Dataset: Data (GitHub, Youngjincha/HQCNN_Crack62K). Classes: crack, concrete surface.

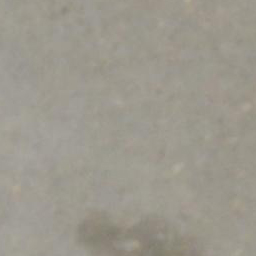
Label: concrete surface

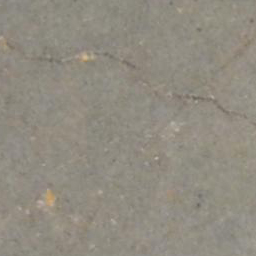
Label: crack

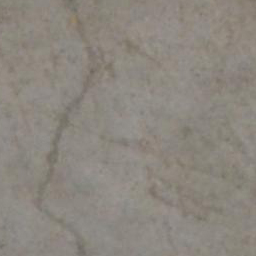
Label: crack

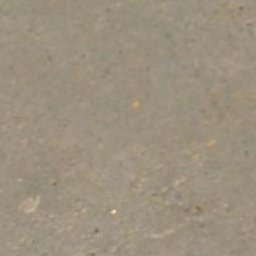
Label: concrete surface

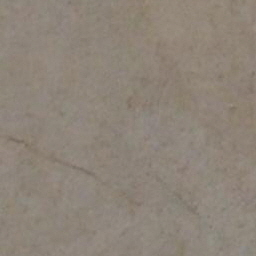
Label: concrete surface

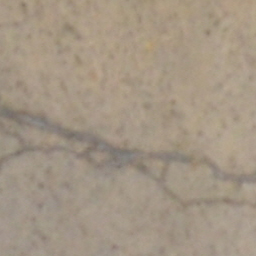
Label: crack
